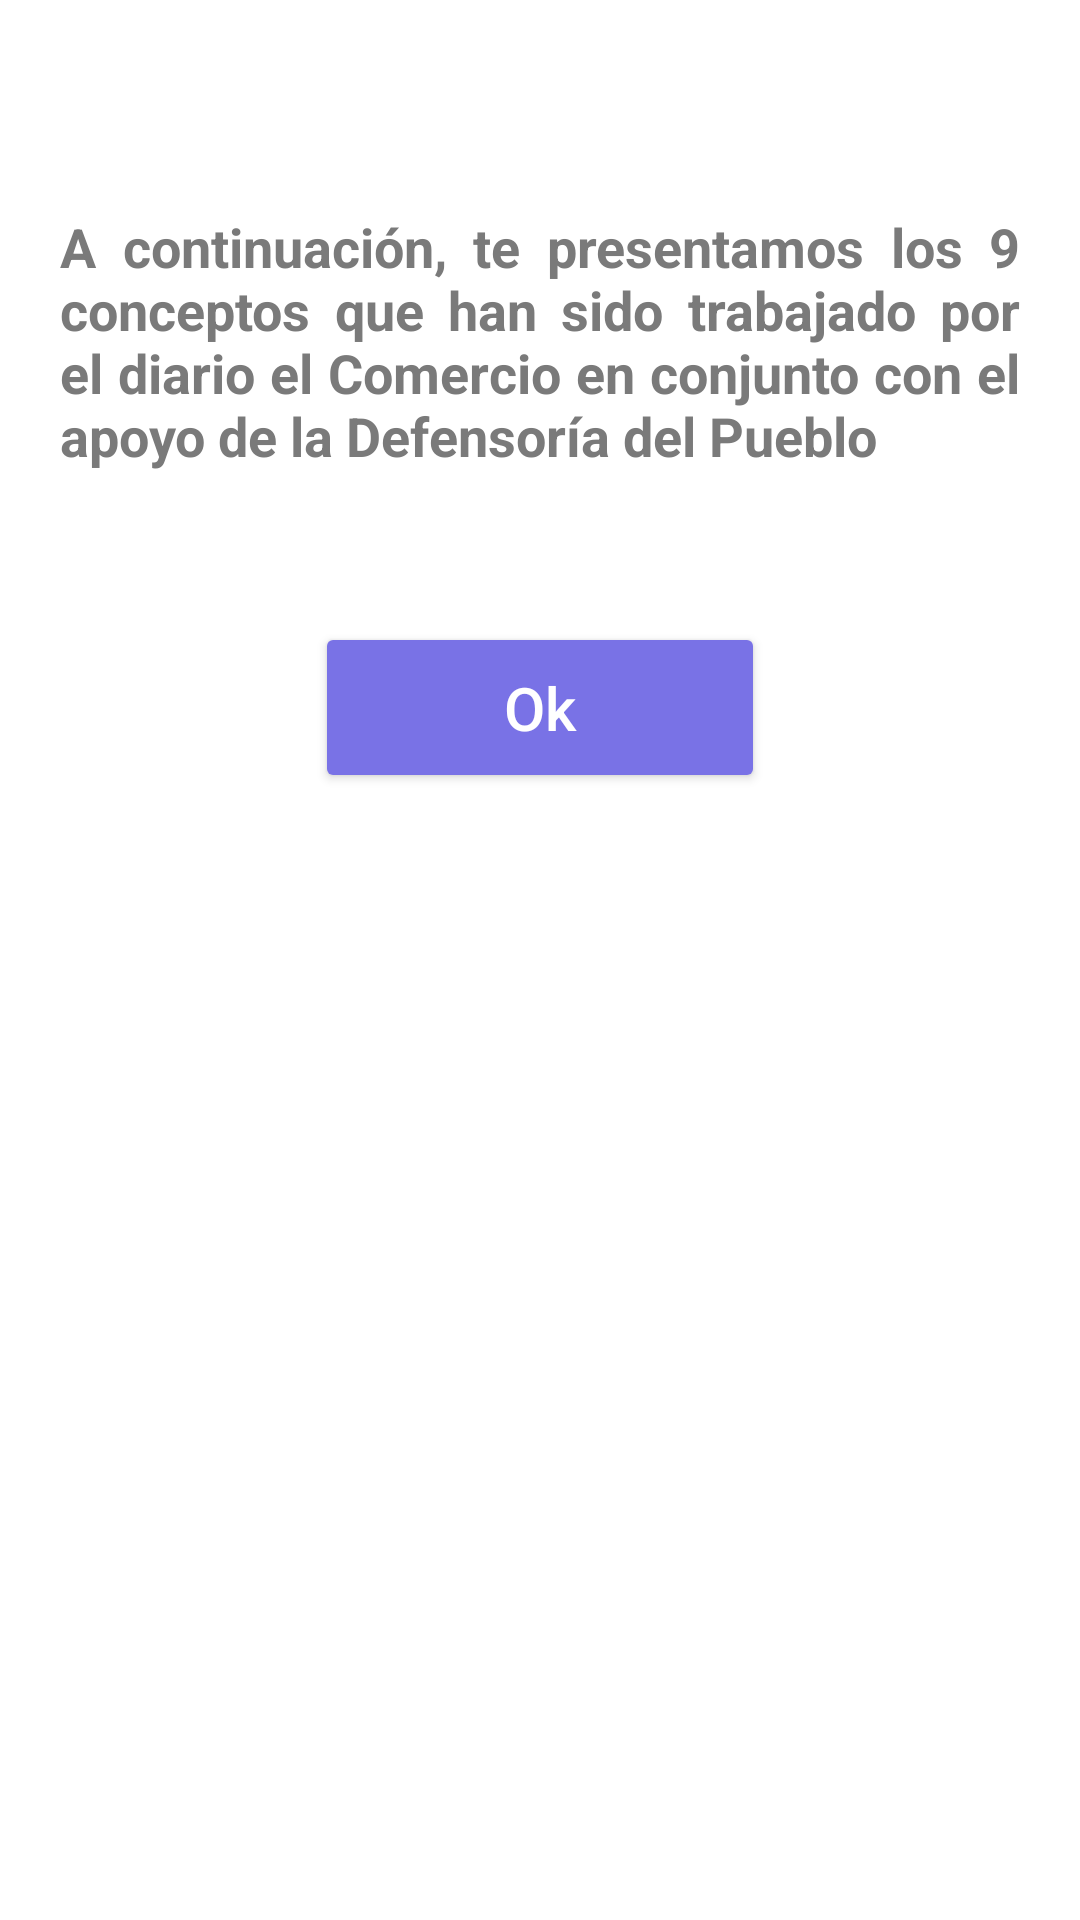

Write the Android layout XML for this screen, with the resource values it uses.
<!-- AndroidManifest.xml: application theme Theme.Confido -->
<!-- res/layout/fragment_recomendations_info_welcome.xml -->
<?xml version="1.0" encoding="utf-8"?>
<LinearLayout xmlns:android="http://schemas.android.com/apk/res/android"
    xmlns:tools="http://schemas.android.com/tools"
    android:layout_width="match_parent"
    android:layout_height="wrap_content"
    xmlns:app="http://schemas.android.com/apk/res-auto"

    android:paddingHorizontal="10dp"
    android:paddingVertical="20dp"

    android:orientation="vertical"

    android:background="@drawable/background_box_view">

    <ImageButton
        android:id="@+id/imgCloseBoxWelcome"

        android:layout_width="wrap_content"
        android:layout_height="wrap_content"

        android:background="@color/white"

        android:layout_gravity="end"

        android:src="@drawable/background_box_view_ic_close"
        android:contentDescription="close.png"

        tools:ignore="HardcodedText,TextContrastCheck"/>


    <TextView
        android:id="@+id/txtDescWelcome"

        android:layout_width="wrap_content"
        android:layout_height="wrap_content"

        android:layout_marginHorizontal="10dp"
        android:layout_marginVertical="50dp"

        android:layout_gravity="center_horizontal"

        android:text="A continuación, te presentamos los 9 conceptos que han sido trabajado por el diario el Comercio en conjunto con el apoyo de la Defensoría del Pueblo"
        android:textColor="#7A7A7A"
        android:textStyle="bold"
        android:textSize="18sp"

        android:justificationMode="inter_word"

        tools:ignore="HardcodedText,TextContrastCheck"/>



    <Button
        android:id="@+id/btnCloseBox"

        android:layout_width="150dp"
        android:layout_height="wrap_content"

        app:cornerRadius="10dp"
        android:backgroundTint="#7972E6"

        android:padding="15dp"
        android:layout_gravity="center_horizontal"

        android:text="Ok"
        android:textAllCaps="false"
        android:textColor="#fff"
        android:textSize="20sp"

        tools:ignore="HardcodedText,TextContrastCheck"/>


</LinearLayout>
<!-- resources referenced by this layout -->
<resources>
  <color name="white">#FFFFFFFF</color>
  <!-- drawable background_box_view (drawable) -->
  <?xml version="1.0" encoding="utf-8"?>
  <shape xmlns:android="http://schemas.android.com/apk/res/android">
  
      <solid android:color="#fff"/>
  
      <corners
          android:topLeftRadius="10dp"
          android:topRightRadius="10dp"
  
          android:bottomLeftRadius="10dp"
          android:bottomRightRadius="10dp"
          />
  
  </shape>
  <style name="Theme.Confido" parent="Theme.MaterialComponents.DayNight.DarkActionBar">
          
          <item name="colorPrimary">@color/purple_500</item>
          <item name="colorPrimaryVariant">@color/purple_700</item>
          <item name="colorOnPrimary">@color/white</item>
          
          <item name="colorSecondary">@color/teal_200</item>
          <item name="colorSecondaryVariant">@color/teal_700</item>
          <item name="colorOnSecondary">@color/black</item>
          
          <item name="android:statusBarColor">?attr/colorPrimaryVariant</item>
          
      </style>
  <color name="purple_500">#FF6200EE</color>
  <color name="purple_700">#FF3700B3</color>
  <color name="teal_200">#FF03DAC5</color>
  <color name="teal_700">#FF018786</color>
  <color name="black">#FF000000</color>
</resources>
